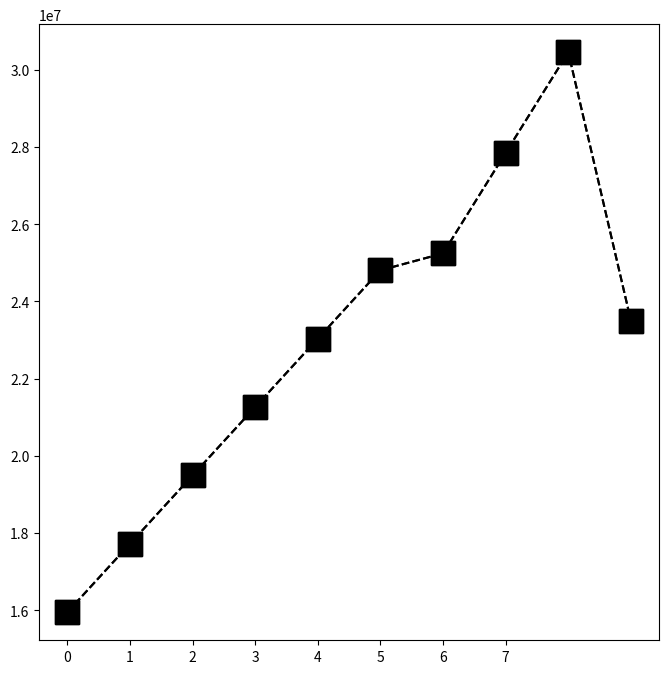

Reproduce this figure in Python. (Note: this script raises an exception after producing the figure.)
# Dear Student,
#
# Welcome to the world of Basketball Data!
# I'm sure you will enjoy this section of the Python Programming course.
#
# Instructions for this dataset:
# Simply copy ALL the lines in this script by pressing
# CTRL+A on Windows or CMND+A on Mac and run the Jupyter cell
# Once you have executed the commands the following objects
# will be created:
# Matrices:
# - Salary
# - Games
# - MinutesPlayed
# - FieldGoals
# - FieldGoalAttempts
# - Points
# Lists:
# - Players
# - Seasons
# Dictionaries:
# - Sdict
# - Pdict
# We will understand these inside the course.
#
# Sincerely,
# Kirill Eremenko
# www.superdatascience.com

# Copyright: These datasets were prepared using publicly available data.
#           However, theses scripts are subject to Copyright Laws.
#           If you wish to use these Python scripts outside of the Python Programming Course
#           by Kirill Eremenko, you may do so by referencing www.superdatascience.com in your work.

# Comments:
# Seasons are labeled based on the first year in the season
# E.g. the 2012-2013 season is preseneted as simply 2012

# Notes and Corrections to the data:
# Kevin Durant: 2006 - College Data Used
# Kevin Durant: 2005 - Proxied With 2006 Data
# Derrick Rose: 2012 - Did Not Play
# Derrick Rose: 2007 - College Data Used
# Derrick Rose: 2006 - Proxied With 2007 Data
# Derrick Rose: 2005 - Proxied With 2007 Data

# Import numpy
import numpy as np
import matplotlib.pyplot as plt


# Seasons
Seasons = ["2005", "2006", "2007", "2008", "2009", "2010", "2011", "2012", "2013", "2014"]
Sdict = {"2005": 0, "2006": 1, "2007": 2, "2008": 3, "2009": 4, "2010": 5, "2011": 6, "2012": 7, "2013": 8, "2014": 9}

# Players
Players = ["KobeBryant", "JoeJohnson", "LeBronJames", "CarmeloAnthony", "DwightHoward", "ChrisBosh", "ChrisPaul",
           "KevinDurant", "DerrickRose", "DwayneWade"]
Pdict = {"KobeBryant": 0, "JoeJohnson": 1, "LeBronJames": 2, "CarmeloAnthony": 3, "DwightHoward": 4, "ChrisBosh": 5,
         "ChrisPaul": 6, "KevinDurant": 7, "DerrickRose": 8, "DwayneWade": 9}

# Salaries
KobeBryant_Salary = [15946875, 17718750, 19490625, 21262500, 23034375, 24806250, 25244493, 27849149, 30453805, 23500000]
JoeJohnson_Salary = [12000000, 12744189, 13488377, 14232567, 14976754, 16324500, 18038573, 19752645, 21466718, 23180790]
LeBronJames_Salary = [4621800, 5828090, 13041250, 14410581, 15779912, 14500000, 16022500, 17545000, 19067500, 20644400]
CarmeloAnthony_Salary = [3713640, 4694041, 13041250, 14410581, 15779912, 17149243, 18518574, 19450000, 22407474,
                         22458000]
DwightHoward_Salary = [4493160, 4806720, 6061274, 13758000, 15202590, 16647180, 18091770, 19536360, 20513178, 21436271]
ChrisBosh_Salary = [3348000, 4235220, 12455000, 14410581, 15779912, 14500000, 16022500, 17545000, 19067500, 20644400]
ChrisPaul_Salary = [3144240, 3380160, 3615960, 4574189, 13520500, 14940153, 16359805, 17779458, 18668431, 20068563]
KevinDurant_Salary = [0, 0, 4171200, 4484040, 4796880, 6053663, 15506632, 16669630, 17832627, 18995624]
DerrickRose_Salary = [0, 0, 0, 4822800, 5184480, 5546160, 6993708, 16402500, 17632688, 18862875]
DwayneWade_Salary = [3031920, 3841443, 13041250, 14410581, 15779912, 14200000, 15691000, 17182000, 18673000, 15000000]

# Matrix
Salary = np.array([KobeBryant_Salary, JoeJohnson_Salary, LeBronJames_Salary, CarmeloAnthony_Salary, DwightHoward_Salary,
                   ChrisBosh_Salary, ChrisPaul_Salary, KevinDurant_Salary, DerrickRose_Salary, DwayneWade_Salary])

# Games
KobeBryant_G = [80, 77, 82, 82, 73, 82, 58, 78, 6, 35]
JoeJohnson_G = [82, 57, 82, 79, 76, 72, 60, 72, 79, 80]
LeBronJames_G = [79, 78, 75, 81, 76, 79, 62, 76, 77, 69]
CarmeloAnthony_G = [80, 65, 77, 66, 69, 77, 55, 67, 77, 40]
DwightHoward_G = [82, 82, 82, 79, 82, 78, 54, 76, 71, 41]
ChrisBosh_G = [70, 69, 67, 77, 70, 77, 57, 74, 79, 44]
ChrisPaul_G = [78, 64, 80, 78, 45, 80, 60, 70, 62, 82]
KevinDurant_G = [35, 35, 80, 74, 82, 78, 66, 81, 81, 27]
DerrickRose_G = [40, 40, 40, 81, 78, 81, 39, 0, 10, 51]
DwayneWade_G = [75, 51, 51, 79, 77, 76, 49, 69, 54, 62]


# Matrix
Games = np.array([KobeBryant_G, JoeJohnson_G, LeBronJames_G, CarmeloAnthony_G, DwightHoward_G, ChrisBosh_G, ChrisPaul_G,
                  KevinDurant_G, DerrickRose_G, DwayneWade_G])

# Minutes Played
KobeBryant_MP = [3277, 3140, 3192, 2960, 2835, 2779, 2232, 3013, 177, 1207]
JoeJohnson_MP = [3340, 2359, 3343, 3124, 2886, 2554, 2127, 2642, 2575, 2791]
LeBronJames_MP = [3361, 3190, 3027, 3054, 2966, 3063, 2326, 2877, 2902, 2493]
CarmeloAnthony_MP = [2941, 2486, 2806, 2277, 2634, 2751, 1876, 2482, 2982, 1428]
DwightHoward_MP = [3021, 3023, 3088, 2821, 2843, 2935, 2070, 2722, 2396, 1223]
ChrisBosh_MP = [2751, 2658, 2425, 2928, 2526, 2795, 2007, 2454, 2531, 1556]
ChrisPaul_MP = [2808, 2353, 3006, 3002, 1712, 2880, 2181, 2335, 2171, 2857]
KevinDurant_MP = [1255, 1255, 2768, 2885, 3239, 3038, 2546, 3119, 3122, 913]
DerrickRose_MP = [1168, 1168, 1168, 3000, 2871, 3026, 1375, 0, 311, 1530]
DwayneWade_MP = [2892, 1931, 1954, 3048, 2792, 2823, 1625, 2391, 1775, 1971]


# Matrix
MinutesPlayed = np.array([KobeBryant_MP, JoeJohnson_MP, LeBronJames_MP, CarmeloAnthony_MP, DwightHoward_MP, ChrisBosh_MP, ChrisPaul_MP,
     KevinDurant_MP, DerrickRose_MP, DwayneWade_MP])

# Field Goals
KobeBryant_FG = [978, 813, 775, 800, 716, 740, 574, 738, 31, 266]
JoeJohnson_FG = [632, 536, 647, 620, 635, 514, 423, 445, 462, 446]
LeBronJames_FG = [875, 772, 794, 789, 768, 758, 621, 765, 767, 624]
CarmeloAnthony_FG = [756, 691, 728, 535, 688, 684, 441, 669, 743, 358]
DwightHoward_FG = [468, 526, 583, 560, 510, 619, 416, 470, 473, 251]
ChrisBosh_FG = [549, 543, 507, 615, 600, 524, 393, 485, 492, 343]
ChrisPaul_FG = [407, 381, 630, 631, 314, 430, 425, 412, 406, 568]
KevinDurant_FG = [306, 306, 587, 661, 794, 711, 643, 731, 849, 238]
DerrickRose_FG = [208, 208, 208, 574, 672, 711, 302, 0, 58, 338]
DwayneWade_FG = [699, 472, 439, 854, 719, 692, 416, 569, 415, 509]

# Matrix
FieldGoals = np.array([KobeBryant_FG, JoeJohnson_FG, LeBronJames_FG, CarmeloAnthony_FG, DwightHoward_FG, ChrisBosh_FG, ChrisPaul_FG,
     KevinDurant_FG, DerrickRose_FG, DwayneWade_FG])

# Field Goal Attempts
KobeBryant_FGA = [2173, 1757, 1690, 1712, 1569, 1639, 1336, 1595, 73, 713]
JoeJohnson_FGA = [1395, 1139, 1497, 1420, 1386, 1161, 931, 1052, 1018, 1025]
LeBronJames_FGA = [1823, 1621, 1642, 1613, 1528, 1485, 1169, 1354, 1353, 1279]
CarmeloAnthony_FGA = [1572, 1453, 1481, 1207, 1502, 1503, 1025, 1489, 1643, 806]
DwightHoward_FGA = [881, 873, 974, 979, 834, 1044, 726, 813, 800, 423]
ChrisBosh_FGA = [1087, 1094, 1027, 1263, 1158, 1056, 807, 907, 953, 745]
ChrisPaul_FGA = [947, 871, 1291, 1255, 637, 928, 890, 856, 870, 1170]
KevinDurant_FGA = [647, 647, 1366, 1390, 1668, 1538, 1297, 1433, 1688, 467]
DerrickRose_FGA = [436, 436, 436, 1208, 1373, 1597, 695, 0, 164, 835]
DwayneWade_FGA = [1413, 962, 937, 1739, 1511, 1384, 837, 1093, 761, 1084]


# Matrix
FieldGoalAttempts = np.array([KobeBryant_FGA, JoeJohnson_FGA, LeBronJames_FGA, CarmeloAnthony_FGA, DwightHoward_FGA, ChrisBosh_FGA,
     ChrisPaul_FGA, KevinDurant_FGA, DerrickRose_FGA, DwayneWade_FGA])

# Points
KobeBryant_PTS = [2832, 2430, 2323, 2201, 1970, 2078, 1616, 2133, 83, 782]
JoeJohnson_PTS = [1653, 1426, 1779, 1688, 1619, 1312, 1129, 1170, 1245, 1154]
LeBronJames_PTS = [2478, 2132, 2250, 2304, 2258, 2111, 1683, 2036, 2089, 1743]
CarmeloAnthony_PTS = [2122, 1881, 1978, 1504, 1943, 1970, 1245, 1920, 2112, 966]
DwightHoward_PTS = [1292, 1443, 1695, 1624, 1503, 1784, 1113, 1296, 1297, 646]
ChrisBosh_PTS = [1572, 1561, 1496, 1746, 1678, 1438, 1025, 1232, 1281, 928]
ChrisPaul_PTS = [1258, 1104, 1684, 1781, 841, 1268, 1189, 1186, 1185, 1564]
KevinDurant_PTS = [903, 903, 1624, 1871, 2472, 2161, 1850, 2280, 2593, 686]
DerrickRose_PTS = [597, 597, 597, 1361, 1619, 2026, 852, 0, 159, 904]
DwayneWade_PTS = [2040, 1397, 1254, 2386, 2045, 1941, 1082, 1463, 1028, 1331]


# Matrix
Points = np.array([KobeBryant_PTS, JoeJohnson_PTS, LeBronJames_PTS, CarmeloAnthony_PTS, DwightHoward_PTS, ChrisBosh_PTS,
                   ChrisPaul_PTS, KevinDurant_PTS, DerrickRose_PTS, DwayneWade_PTS])


# Visualization
print("Salary[0]" , Salary[0])


# S IS FOR SQUARE , ms = marker size , Ls = Lines
# matplotlib inline
plt.rcParams['figure.figsize'] = 8,8  # this will enlarge
plt.plot(Salary[0],c='Black',ls='--',marker='s',ms=17)
plt.show()


#Xticks
print("Seasons" , Seasons)
plt.rcParams['figure.figsize'] = 8,6  # this will enlarge
plt.plot(Salary[0],c='Black',ls='--',marker='s',ms=17)
plt.xticks(list(range(0,8)),Seasons)
plt.show()

#vertical  rotation of Column Heading
print("Seasons" , Seasons)
plt.rcParams['figure.figsize'] = 8,6  # this will enlarge
plt.plot(Salary[0],c='Black',ls='--',marker='s',ms=17,label=Players[0])
plt.xticks(list(range(0,8)),Seasons,rotation='vertical')
plt.show()


print("Seasons" , Seasons)
plt.rcParams['figure.figsize'] = 8,6  # this will enlarge
plt.plot(Salary[0],c='Black',ls='--',marker='s',ms=7,label=Players[0])
plt.plot(Salary[1],c='Red',ls='--',marker='o',ms=7,label=Players[1])
plt.plot(Salary[2],c='Green',ls='--',marker='^',ms=7,label=Players[2])
plt.plot(Salary[3],c='Yellow',ls='--',marker='D',ms=7,label=Players[3])
plt.legend(loc = 'upper left' , bbox_to_anchor = (1,0))   # upper right
plt.xticks(list(range(0,8)),Seasons,rotation='vertical')
plt.show()


plt.rcParams['figure.figsize'] = 10,10  # this will enlarge
plt.plot(Games[0],c='Black',ls='--',marker='s',ms=7,label=Players[0])
plt.plot(Games[1],c='Red',ls='--',marker='o',ms=7,label=Players[1])
plt.plot(Games[2],c='Green',ls='--',marker='^',ms=7,label=Players[2])
plt.plot(Games[3],c='Yellow',ls='--',marker='D',ms=7,label=Players[3])
plt.plot(Games[4],c='Magenta',ls='--',marker='D',ms=7,label=Players[4])
plt.plot(Games[5],c='Blue',ls='--',marker='D',ms=7,label=Players[5])
plt.legend(loc = 'upper left' , bbox_to_anchor = (1,0))   # upper right
plt.xticks(list(range(0,8)),Seasons,rotation='vertical')
plt.show()


def myplot(playerlist):
    for name in playerlist:
        plt.plot(Games[Pdict[name]], c='Black', ls='--', marker='s', ms=7, label=name)
    plt.legend(loc='upper left', bbox_to_anchor=(1, 1))  # upper right
    plt.xticks(list(range(0, 8)), Seasons, rotation='vertical')
    plt.show()


myplot(['KobeBryant','LeBronJames','DerrickRose'])